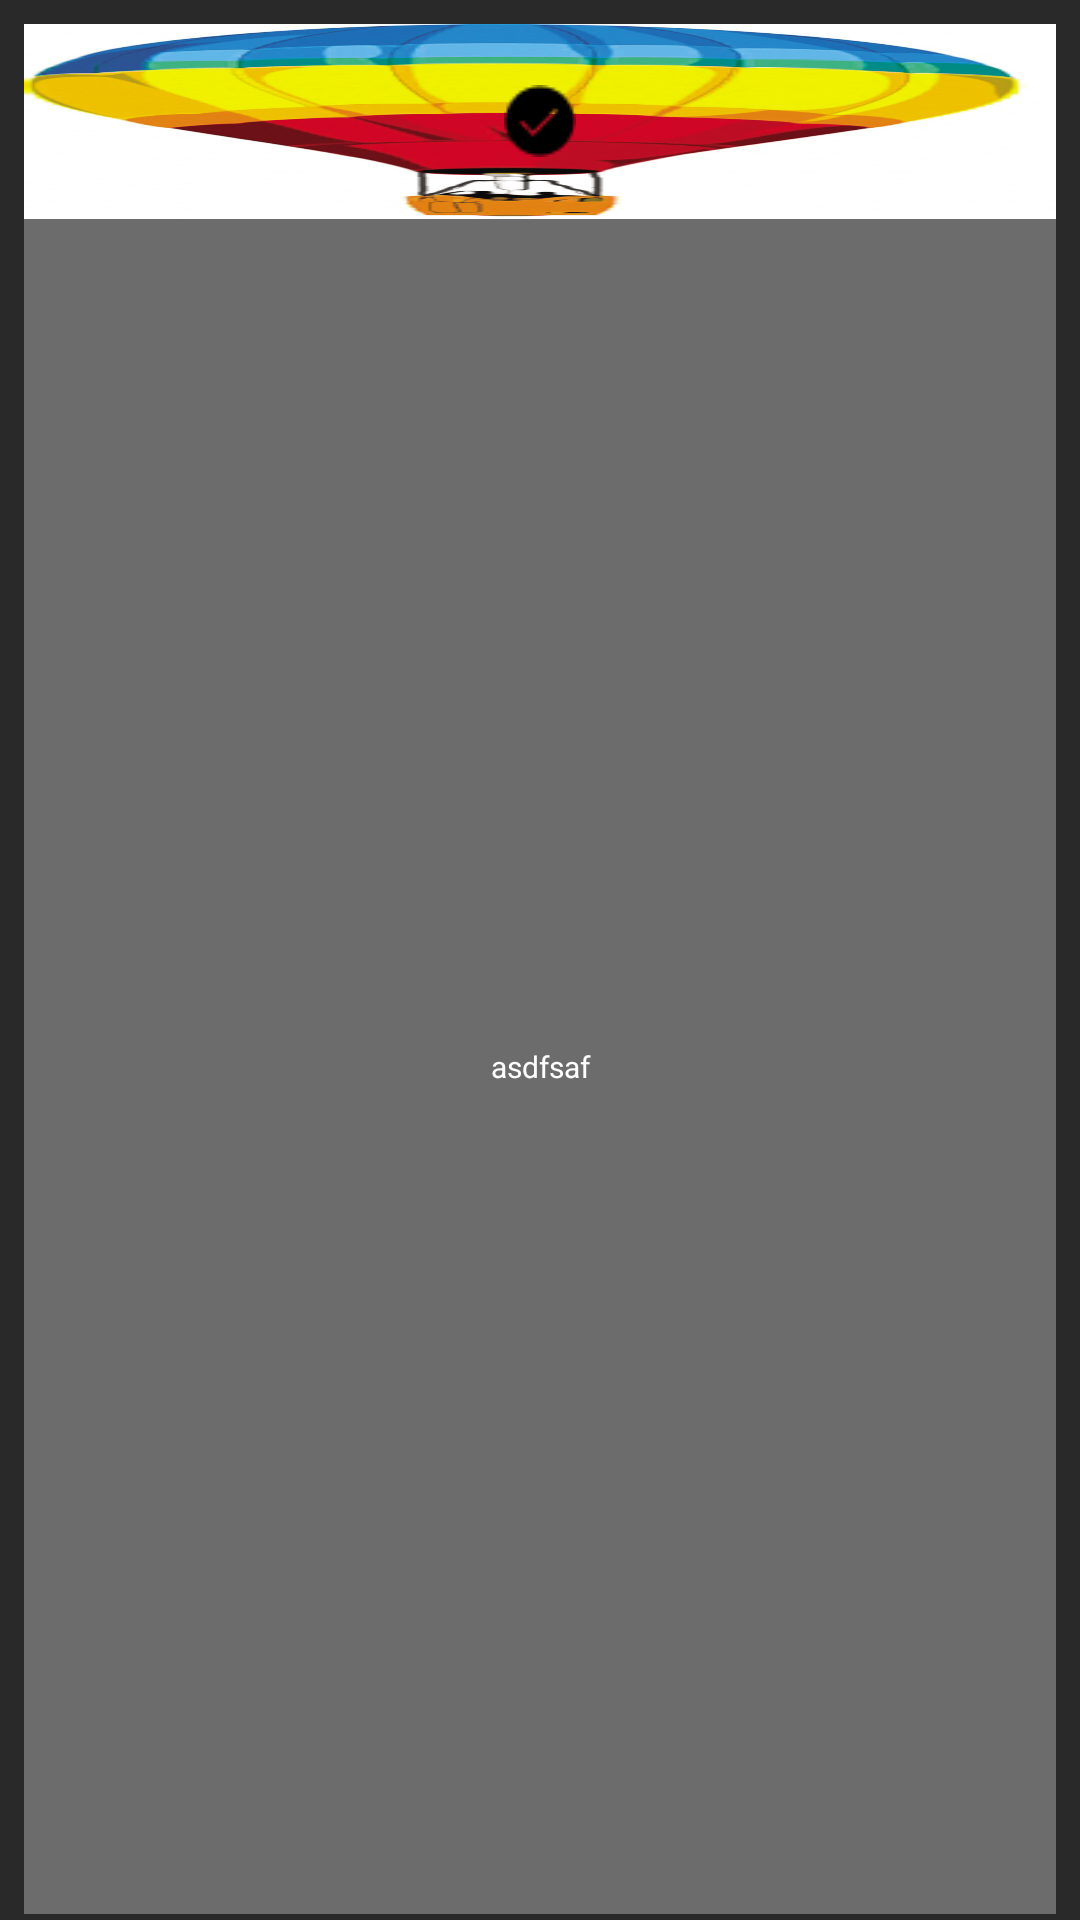

Android layout source for this screen:
<!-- AndroidManifest.xml: application theme AppTheme -->
<!-- res/layout/recycler_item_filter.xml -->
<?xml version="1.0" encoding="utf-8"?>

<LinearLayout xmlns:android="http://schemas.android.com/apk/res/android"
    android:layout_width="80dp"
    android:layout_height="90dp"
    android:background="#292929"
    android:orientation="vertical"
    android:paddingTop="8dp"
    android:paddingLeft="8dp"
    android:paddingRight="8dp"
    android:paddingBottom="2dp">

    <RelativeLayout
        android:layout_width="match_parent"
        android:layout_height="65dp">

        <ImageView
            android:id="@+id/filter_type"
            android:layout_width="match_parent"
            android:layout_height="65dp"
            android:scaleType="fitXY"
            android:src="@drawable/balloon" />
        <ImageView
            android:layout_centerVertical="true"
            android:id="@+id/iv_select_or_not"
            android:src="@drawable/select"
            android:layout_width="match_parent"
            android:layout_height="wrap_content" />
    </RelativeLayout>

    <TextView
        android:id="@+id/tv_type"
        android:layout_width="match_parent"
        android:layout_height="0dp"
        android:layout_weight="1"
        android:background="#6c6c6c"
        android:gravity="center"
        android:text="asdfsaf"
        android:textColor="#fff"
        android:textSize="10sp" />

</LinearLayout>
<!-- resources referenced by this layout -->
<resources>
  <!-- drawable balloon: jpg bitmap (drawable, 81403 bytes) -->
  <!-- drawable select: png bitmap (drawable, 366 bytes) -->
  <style name="AppTheme" parent="Theme.AppCompat.Light.NoActionBar">
          
          <item name="colorPrimary">@color/colorPrimary</item>
          <item name="colorPrimaryDark">@color/colorPrimaryDark</item>
          <item name="colorAccent">@color/colorAccent</item>
      </style>
  <color name="colorPrimary">#3F51B5</color>
  <color name="colorPrimaryDark">#303F9F</color>
  <color name="colorAccent">#FF4081</color>
</resources>
